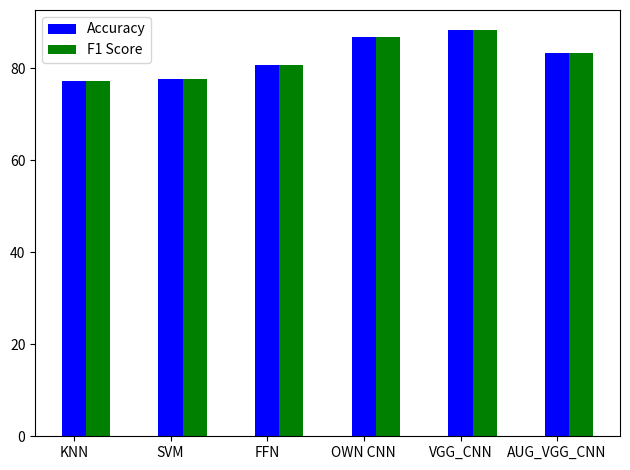

Reproduce this figure in Python.
import numpy as np
from matplotlib import pyplot as plt
from matplotlib.pyplot import figure

figure(figsize=(18, 6), dpi=100)

def plot_bar():
    k_acc = 77.2
    svm_acc = 77.8
    k_f1_score = 77.2
    svm_f1_score = 77.8
    ffn_acc = 80.7
    ffn_f1 = 80.7

    cnn_acc = 86.80
    cnn_f1 = 86.80
    cnn_vgg_acc = 88.30
    cnn_vgg_f1= 88.30
    cnn_vgg_aug_acc= 83.40
    cnn_vgg_aug_f1= 83.40

    X = np.arange(6)
    fig, ax = plt.subplots()
    ax.bar(X + 0.00, [k_acc, svm_acc, ffn_acc, cnn_acc, cnn_vgg_acc, cnn_vgg_aug_acc], color='b', width=0.25, label='Accuracy')
    ax.bar(X + 0.25, [k_f1_score, svm_f1_score, ffn_f1, cnn_f1, cnn_vgg_f1, cnn_vgg_aug_f1], color='g', width=0.25, label='F1 Score')
    ax.set_xticks(X, ['KNN', 'SVM', 'FFN', 'OWN CNN', 'VGG_CNN', 'AUG_VGG_CNN'])
    ax.legend()
    fig.tight_layout()
    plt.show()
plot_bar()
